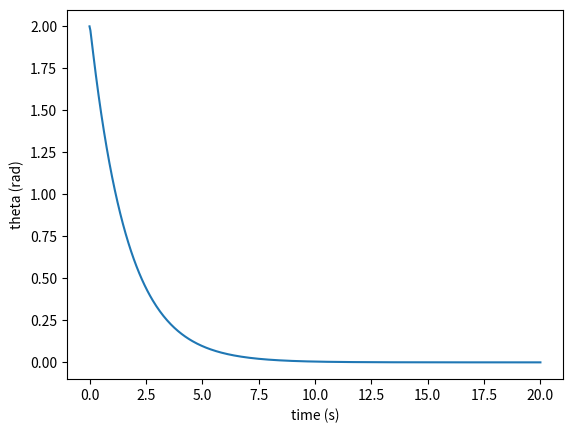

Recreate this plot in Python.
import numpy as np
import matplotlib.pyplot as plt
from scipy.integrate import odeint

    
def sys(y, t, A, b):
    kp = 0.5
    kd = 0.2
    
    u = kp*y[0] + kd*y[1]
    km = 1
    tau = km*u

    dy = np.dot(A,y) + b*tau

    return dy
    
def main():
    m_1 = 0.02
    m_2 = 0.3
    L = 0.125
    r = 0.05
    I_1 = 1/12*m_1*L**2
    I_2 = 1/2*m_2*r**2
    g = 9.81

    I_0 = I_1 + I_2 + 1/4*m_1*L**2 + m_2*L**2
    m_0 = 1/2*m_1 + m_2

    A = np.array([[0, 1, 0],
                  [m_0*L*g/(I_0 - I_2), 0, 0],
                  [-m_0*L*g/(I_0 - I_2), 0, 0]])
    b = np.array([0, -1/(I_0 - I_2), 1/I_2 + 1/(I_0 - I_2)])

    tspan = np.linspace(0, 20, 500)
    iniCon = np.array([2, 0, 0])

    y = odeint(sys, iniCon, tspan, args=(A,b))
    tau = np.array([sys(y[i, :], tspan[i], A, b)[1] for i in range(len(tspan))])

    plt.figure()
    plt.plot(tspan, y[:, 0])
    plt.xlabel('time (s)')
    plt.ylabel('theta (rad)')
    plt.show()

    maximum_torque = np.max(tau)
    minimum_torque = np.min(tau)

    print('Maximum torque:', maximum_torque)
    print('Minimum torque:', minimum_torque)


if __name__ == '__main__':
    main()